Run: headless pygame with SDL's dummy video driver; simulated clock (each Clock.tick advances the game by its frame time, no real sleeping); random seed 0; keys injected as events and as key.get_pressed() state; mouse plan: one left click at the window centre at the start of phase 2, then a move to the lower-right quarter at the start of phase 3.
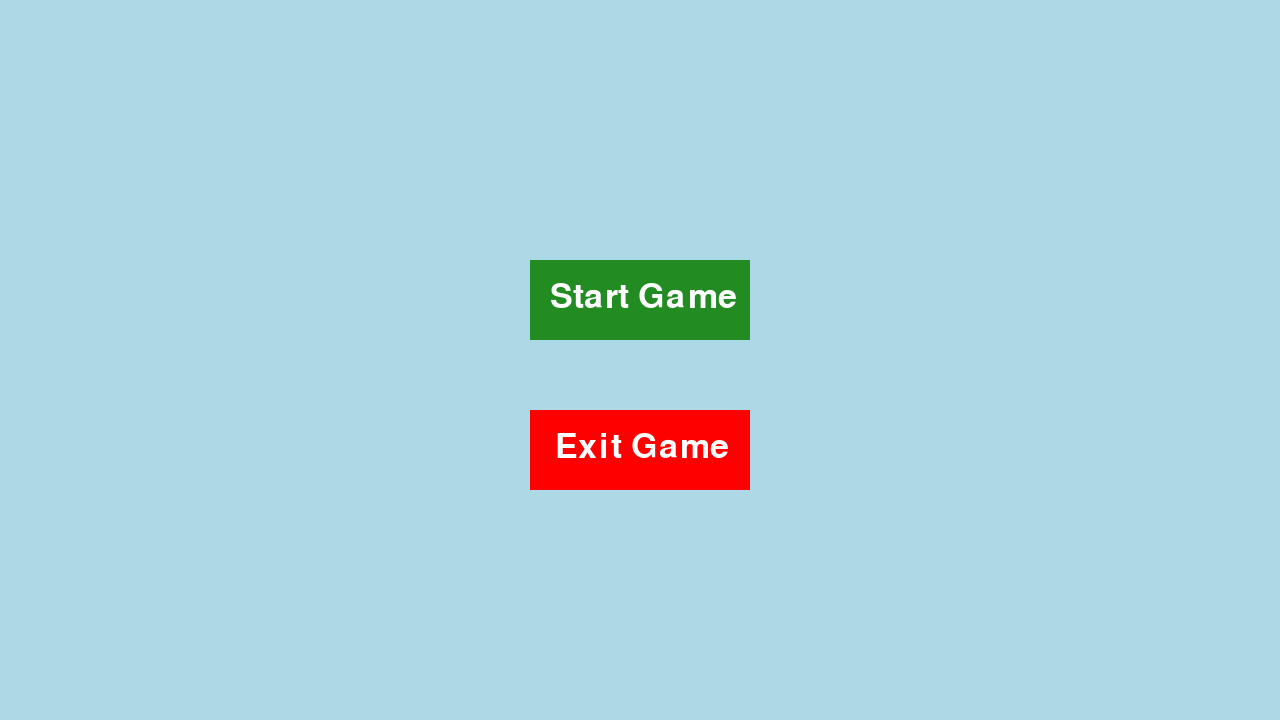
Frame 1 of 4 · flips 1–60 · no input
Frame 2 of 4 · flips 61–180 · clicked the window centre · tapped SPACE, RETURN · held RIGHT (→), D · screen unchanged from frame 1, image omitted
Frame 3 of 4 · flips 181–300 · moved the mouse to the lower-right quarter · held DOWN (↓), S · screen unchanged from frame 2, image omitted
Frame 4 of 4 · flips 301–420 · held LEFT (←), A, UP (↑), W · screen unchanged from frame 3, image omitted

The pygame program that drew these frames:

import pygame
import sys
import math
import random
import time

# Initializing
pygame.init()
screen = pygame.display.set_mode((1280, 720))
pygame.display.set_caption("REFLEXY")

# UI related stuff
font = pygame.font.Font(None, 30)
button_font = pygame.font.Font(None, 50)

# Game variables
score = 0
timer_running = False
time_limit = 3  # 3-second time limit
time_remaining = time_limit
last_time_check = time.time()  # Track the last time the clock was checked
circle_pos = (1280 / 2, 720 / 2)

# Button Properties
button_width, button_height = 220, 80
start_button_rect = pygame.Rect((1280 // 2 - button_width // 2, 720 // 2 - 100), (button_width, button_height))
exit_button_rect = pygame.Rect((1280 // 2 - button_width // 2, 720 // 2 + 50), (button_width, button_height))

# Game States
game_active = False  # Tracks whether the game has started

def check_circle_collision() -> bool:
    """Check if the mouse is within the circle's boundary."""
    mouse_pos = pygame.mouse.get_pos()
    return math.sqrt((mouse_pos[0] - circle_pos[0]) ** 2 + (mouse_pos[1] - circle_pos[1]) ** 2) <= 50

def draw_start_menu():
    """Draws the start menu with 'Start Game' and 'Exit' buttons."""
    screen.fill("lightblue")
    
    # Draw Start button
    pygame.draw.rect(screen, (34, 139, 34), start_button_rect) #Green Color Start button
    start_text = button_font.render("Start Game", True, "white")
    screen.blit(start_text, (start_button_rect.x + 20, start_button_rect.y + 20))
    
    # Draw Exit button
    pygame.draw.rect(screen, "red", exit_button_rect)
    exit_text = button_font.render("Exit Game", True, "white")
    screen.blit(exit_text, (exit_button_rect.x + 25, exit_button_rect.y + 20))
    
    pygame.display.update()

while True:
    # Event handling
    for event in pygame.event.get():
        if event.type == pygame.QUIT:
            pygame.quit()
            sys.exit()
        
        if game_active:
            if event.type == pygame.MOUSEBUTTONDOWN:
                if event.button == 1:  # Left click
                    if check_circle_collision():
                        score += 1
                        circle_pos = (random.randint(50, 1230), random.randint(50, 670))  # New random position
                        time_remaining = time_limit  # Reset the timer to 3 seconds

                        if not timer_running:
                            last_time_check = time.time()
                            timer_running = True
        else:
            if event.type == pygame.MOUSEBUTTONDOWN:
                if start_button_rect.collidepoint(event.pos):
                    game_active = True  # Start the game
                    timer_running = True
                    last_time_check = time.time()  # Start the timer
                elif exit_button_rect.collidepoint(event.pos):
                    pygame.quit()
                    sys.exit()

    if game_active:
        # Calculate the time remaining
        if timer_running:
            current_time = time.time()
            elapsed_time = current_time - last_time_check
            time_remaining -= elapsed_time
            last_time_check = current_time  # Update the last time check

            if time_remaining <= 0:
                pygame.quit()  # Quit the game if time runs out
                sys.exit()

        # Draw everything
        screen.fill("lightblue")
        pygame.draw.circle(screen, "black", circle_pos, 50)

        # Render the score and timer
        score_surface = font.render(f'Score: {score}', True, "black")
        timer_surface = font.render(f'Time: {int(time_remaining):02}', True, "black")
        screen.blit(score_surface, (50, 50))
        screen.blit(timer_surface, (50, 90))  # Timer below the score

        pygame.display.update()

    else:
        # Show the start menu
        draw_start_menu()

    # Small delay to avoid high CPU usage
    pygame.time.delay(5)
